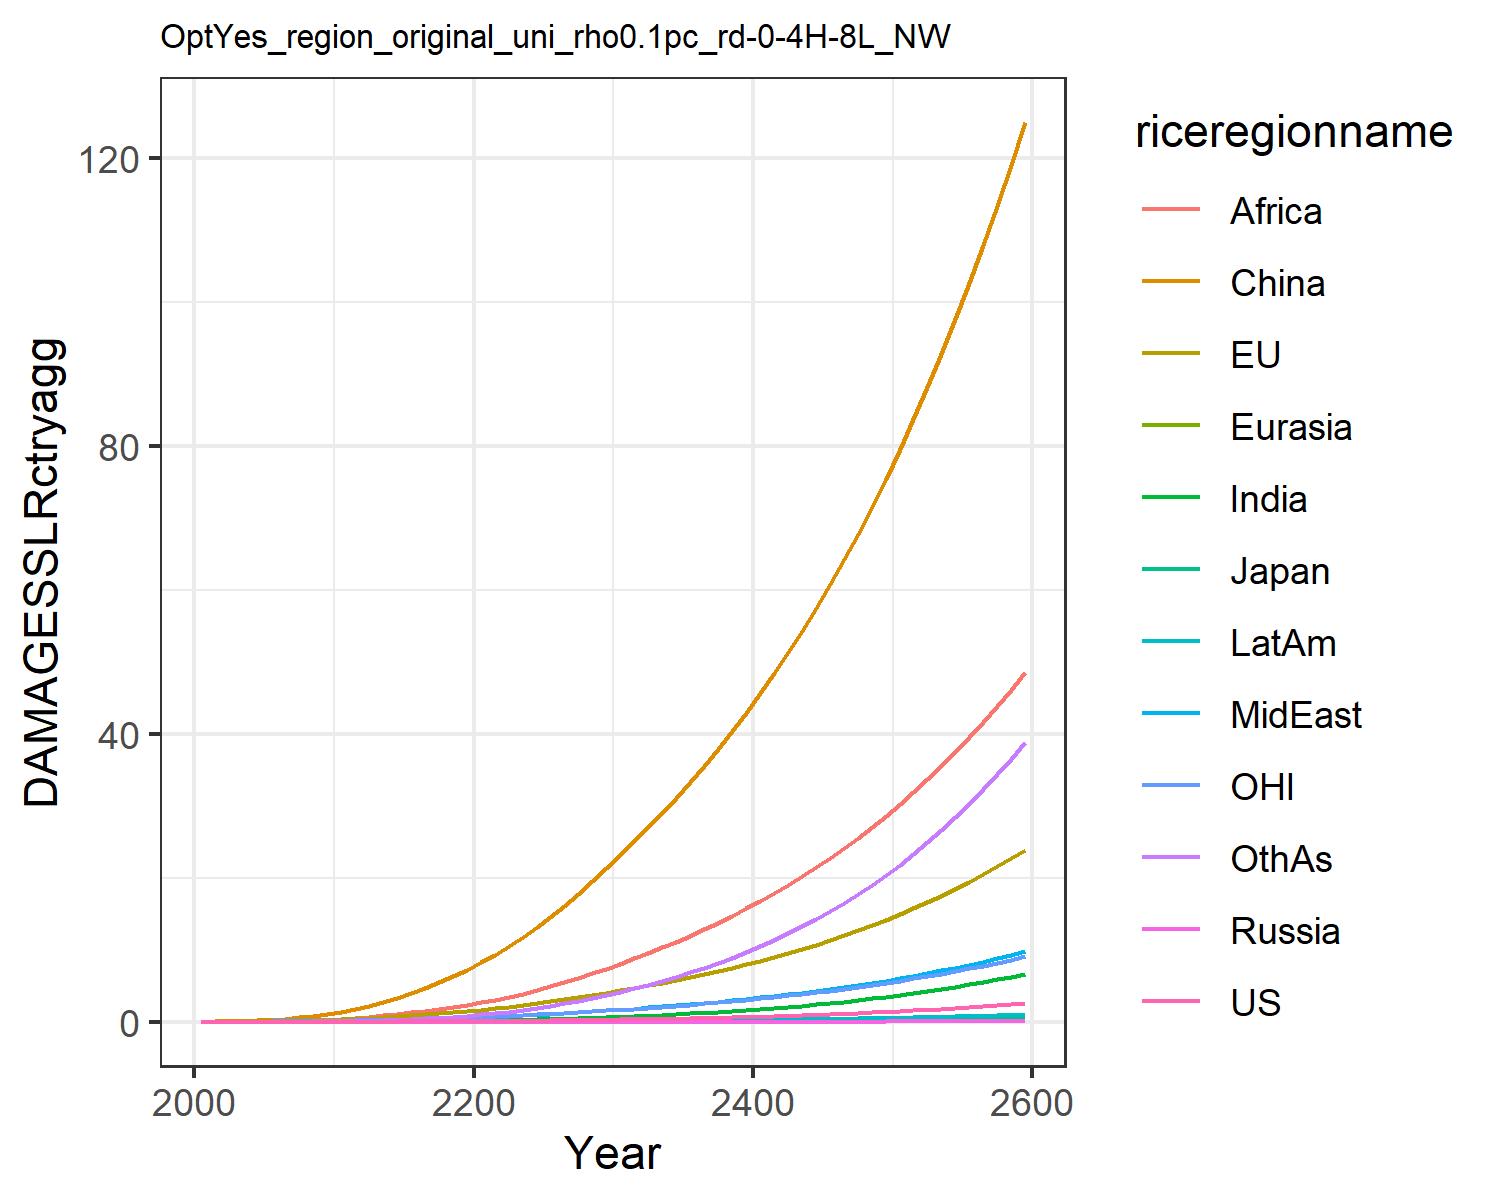

Source data for this figure (header and first rows):
0.0, 0.0, 0.0, 0.0, 0.0, 0.0, 0.0, 0.0, 0.0, 0.0, 0.0, 0.0
0.0001209, 0.01799, 0.0005782, 2.822670147321079e-6, 2.9536921802817735e-5, 0.03396, 3.473030891534965e-5, 0.001938, 0.002097, 1.49448033949701e-5, 0.007629, 0.0001533
0.0002354, 0.02874, 0.0008393, 5.234303122388344e-6, 5.310169231521936e-5, 0.06961, 9.235103850550895e-5, 0.003966, 0.005176, 3.427796234224329e-5, 0.01254, 0.0004027
0.0004917, 0.04662, 0.001239, 1.0206980880862184e-5, 9.601326990663376e-5, 0.1251, 0.0002441, 0.007835, 0.0123, 8.127383645423628e-5, 0.0206, 0.001112
0.0009306, 0.07056, 0.00167, 1.8230191695915272e-5, 0.0001598, 0.204, 0.0005642, 0.01403, 0.02615, 0.00017, 0.03117, 0.00268
0.001621, 0.1006, 0.002217, 3.0492265389266934e-5, 0.0002487, 0.309, 0.001155, 0.02291, 0.0492, 0.0003198, 0.04404, 0.005694
0.002635, 0.1368, 0.002924, 4.8151677509257505e-5, 0.0003673, 0.4453, 0.002147, 0.03495, 0.0837, 0.0005555, 0.05905, 0.01094
0.004069, 0.1797, 0.003753, 7.219807267533682e-5, 0.0005205, 0.6168, 0.003723, 0.05117, 0.1346, 0.0009083, 0.07647, 0.01957
0.006021, 0.2291, 0.004683, 0.0001033, 0.0007114, 0.8254, 0.006093, 0.07252, 0.2075, 0.00141, 0.09627, 0.033
0.008589, 0.2849, 0.0057, 0.0001418, 0.0009411, 1.071, 0.009493, 0.1, 0.3086, 0.002092, 0.1184, 0.05288
0.01183, 0.3518, 0.006956, 0.0001933, 0.00123, 1.376, 0.01416, 0.1318, 0.4325, 0.00299, 0.145, 0.08043
0.01576, 0.4338, 0.008562, 0.0002643, 0.001601, 1.77, 0.02033, 0.1651, 0.5698, 0.004135, 0.1777, 0.1168
0.02069, 0.5318, 0.01054, 0.0003569, 0.002055, 2.223, 0.02827, 0.2033, 0.7258, 0.00559, 0.2166, 0.1625
0.02649, 0.6404, 0.01274, 0.0004691, 0.002579, 2.739, 0.0381, 0.2455, 0.9034, 0.007345, 0.2595, 0.2192
0.03313, 0.7583, 0.01512, 0.0006016, 0.003174, 3.321, 0.04996, 0.291, 1.102, 0.009402, 0.3059, 0.2884
0.04068, 0.8861, 0.01771, 0.0007561, 0.00384, 3.971, 0.064, 0.3398, 1.321, 0.01178, 0.356, 0.3709
0.04922, 1.024, 0.02053, 0.0009347, 0.004579, 4.688, 0.08033, 0.3919, 1.559, 0.01449, 0.41, 0.4674
0.05881, 1.173, 0.02357, 0.001139, 0.005392, 5.472, 0.09903, 0.4471, 1.813, 0.01755, 0.4682, 0.5784
0.06953, 1.333, 0.02685, 0.001371, 0.006281, 6.322, 0.1202, 0.5054, 2.084, 0.02097, 0.5305, 0.7045
0.08145, 1.505, 0.03038, 0.001633, 0.007245, 7.24, 0.1438, 0.5667, 2.368, 0.02475, 0.5973, 0.846
0.09458, 1.689, 0.03418, 0.001925, 0.0083, 8.238, 0.171, 0.6342, 2.679, 0.02905, 0.6688, 1.009
0.1089, 1.888, 0.03828, 0.002246, 0.009461, 9.332, 0.2027, 0.7106, 3.03, 0.03401, 0.7453, 1.198
0.1246, 2.1, 0.04268, 0.002599, 0.01072, 10.51, 0.2388, 0.7943, 3.436, 0.03959, 0.8269, 1.414
0.1417, 2.327, 0.04739, 0.002988, 0.01208, 11.78, 0.2792, 0.8843, 3.885, 0.0458, 0.9138, 1.655
0.1603, 2.569, 0.05242, 0.003413, 0.01354, 13.14, 0.324, 0.9806, 4.373, 0.05266, 1.006, 1.923
0.1805, 2.825, 0.05779, 0.003878, 0.0151, 14.58, 0.3736, 1.083, 4.898, 0.0602, 1.104, 2.219
0.2025, 3.099, 0.06353, 0.004386, 0.01677, 16.12, 0.4282, 1.193, 5.461, 0.06847, 1.209, 2.545
0.2263, 3.39, 0.06965, 0.004938, 0.01855, 17.75, 0.4879, 1.309, 6.062, 0.07752, 1.319, 2.902
0.2521, 3.698, 0.07616, 0.005538, 0.02044, 19.48, 0.5531, 1.433, 6.7, 0.08735, 1.437, 3.29
0.2799, 4.024, 0.08308, 0.006187, 0.02244, 21.31, 0.6239, 1.563, 7.377, 0.09803, 1.561, 3.712
0.3094, 4.36, 0.09023, 0.006876, 0.02452, 23.18, 0.6994, 1.698, 8.079, 0.1094, 1.688, 4.162
0.3402, 4.699, 0.0975, 0.007596, 0.02664, 25.07, 0.7789, 1.836, 8.797, 0.1212, 1.817, 4.636
0.3729, 5.049, 0.105, 0.008358, 0.02884, 27.01, 0.8633, 1.979, 9.54, 0.1338, 1.95, 5.138
0.4076, 5.413, 0.1129, 0.009169, 0.03114, 29.02, 0.9533, 2.128, 10.31, 0.1471, 2.088, 5.673
0.4445, 5.793, 0.1211, 0.01003, 0.03354, 31.11, 1.049, 2.284, 11.12, 0.1614, 2.233, 6.242
0.4839, 6.19, 0.1298, 0.01095, 0.03604, 33.29, 1.151, 2.447, 11.97, 0.1765, 2.383, 6.848
0.5257, 6.605, 0.1388, 0.01193, 0.03867, 35.55, 1.26, 2.617, 12.85, 0.1926, 2.541, 7.493
0.5702, 7.04, 0.1484, 0.01297, 0.04142, 37.92, 1.376, 2.796, 13.77, 0.2098, 2.706, 8.177
0.6176, 7.495, 0.1584, 0.01408, 0.0443, 40.38, 1.499, 2.983, 14.73, 0.228, 2.878, 8.905
0.6679, 7.971, 0.1689, 0.01525, 0.04731, 42.94, 1.63, 3.179, 15.73, 0.2474, 3.059, 9.677
0.7214, 8.469, 0.1799, 0.0165, 0.05047, 45.61, 1.769, 3.384, 16.78, 0.268, 3.248, 10.5
0.7782, 8.991, 0.1915, 0.01783, 0.05377, 48.4, 1.916, 3.598, 17.87, 0.2899, 3.446, 11.36
0.8384, 9.537, 0.2037, 0.01924, 0.05723, 51.31, 2.073, 3.823, 19.02, 0.3131, 3.653, 12.28
0.9024, 10.11, 0.2164, 0.02073, 0.06085, 54.34, 2.239, 4.058, 20.21, 0.3377, 3.869, 13.25
0.9702, 10.71, 0.2299, 0.02232, 0.06464, 57.5, 2.415, 4.305, 21.46, 0.3638, 4.096, 14.28
1.042, 11.33, 0.244, 0.024, 0.06861, 60.79, 2.601, 4.563, 22.76, 0.3915, 4.334, 15.37
1.118, 11.99, 0.2588, 0.02578, 0.07277, 64.22, 2.798, 4.833, 24.12, 0.4208, 4.582, 16.52
1.199, 12.68, 0.2743, 0.02766, 0.07712, 67.81, 3.007, 5.116, 25.54, 0.4518, 4.842, 17.74
1.285, 13.4, 0.2906, 0.02966, 0.08169, 71.54, 3.227, 5.413, 27.03, 0.4847, 5.114, 19.03
1.375, 14.15, 0.3077, 0.03177, 0.08646, 75.44, 3.461, 5.723, 28.58, 0.5195, 5.399, 20.39
1.471, 14.94, 0.3257, 0.03401, 0.09147, 79.5, 3.708, 6.048, 30.2, 0.5563, 5.697, 21.82
1.572, 15.76, 0.3446, 0.03638, 0.09671, 83.74, 3.97, 6.389, 31.9, 0.5952, 6.009, 23.34
1.68, 16.63, 0.3644, 0.03889, 0.1022, 88.17, 4.246, 6.746, 33.67, 0.6364, 6.335, 24.93
1.793, 17.53, 0.3852, 0.04154, 0.108, 92.78, 4.538, 7.119, 35.52, 0.68, 6.677, 26.62
1.913, 18.48, 0.4071, 0.04434, 0.114, 97.59, 4.846, 7.511, 37.46, 0.726, 7.034, 28.4
2.04, 19.47, 0.43, 0.0473, 0.1203, 102.6, 5.172, 7.92, 39.48, 0.7747, 7.408, 30.28
2.174, 20.51, 0.454, 0.05043, 0.1269, 107.8, 5.516, 8.35, 41.59, 0.8261, 7.799, 32.26
2.316, 21.59, 0.4793, 0.05374, 0.1338, 113.3, 5.88, 8.799, 43.8, 0.8805, 8.209, 34.35
2.465, 22.73, 0.5058, 0.05723, 0.1411, 119, 6.263, 9.27, 46.12, 0.9378, 8.637, 36.54
2.623, 23.92, 0.5336, 0.06092, 0.1487, 125, 6.668, 9.763, 48.53, 0.9984, 9.085, 38.86
